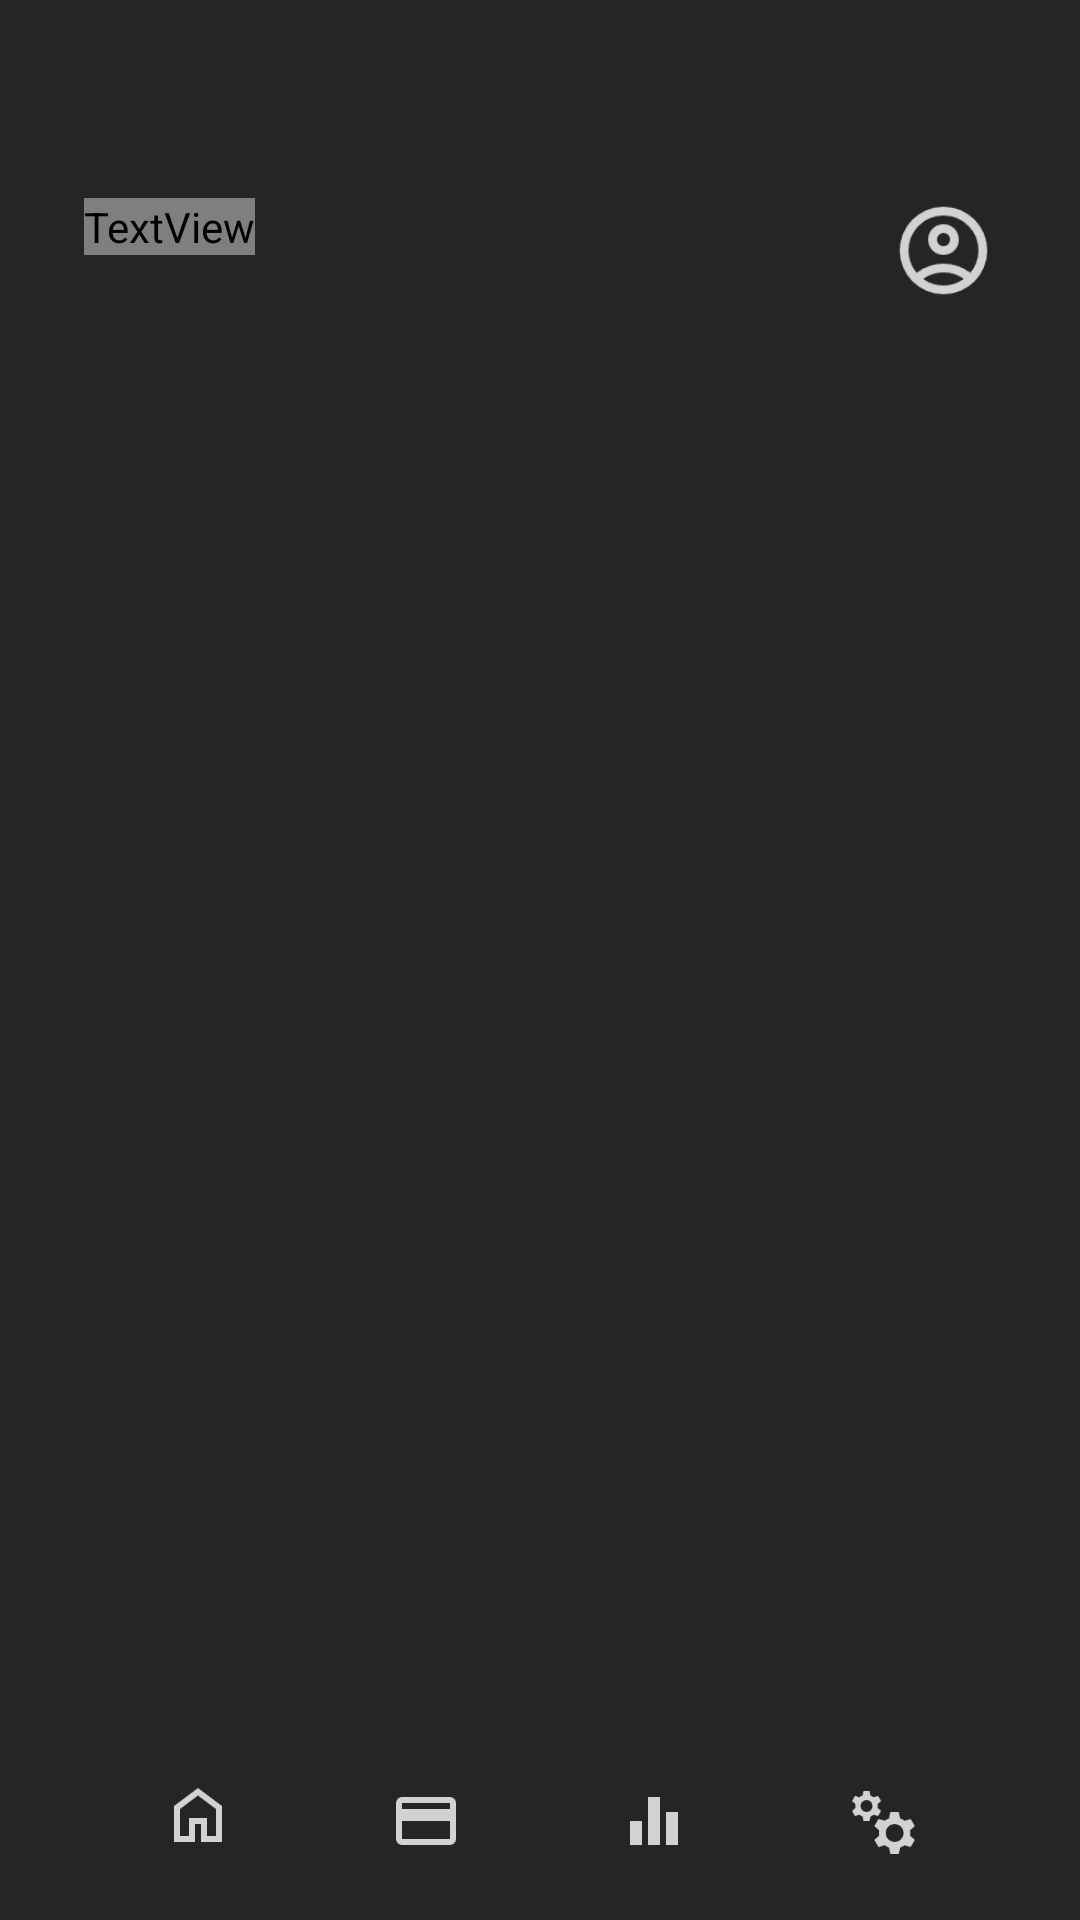

This screen was rendered from an Android layout file. Write that file and the resources it references.
<!-- AndroidManifest.xml: fallback theme Theme.MaterialComponents.DayNight.NoActionBar -->
<!-- res/layout/main.xml -->
<androidx.constraintlayout.widget.ConstraintLayout
    xmlns:android="http://schemas.android.com/apk/res/android"
    xmlns:tools="http://schemas.android.com/tools"
    android:layout_width="match_parent"
    android:layout_height="match_parent"
    android:background="@color/bg_color"
    xmlns:app="http://schemas.android.com/apk/res-auto">

    <androidx.core.widget.NestedScrollView
        android:layout_width="match_parent"
        android:layout_height="match_parent"
        android:scrollbars="none"
        android:layout_marginBottom="67dp"
        app:layout_constraintBottom_toTopOf="@id/bottomView"
        app:layout_constraintTop_toTopOf="parent">

        <RelativeLayout
            android:id="@+id/first_linear"
            android:layout_width="wrap_content"
            android:layout_height="wrap_content"
            android:orientation="horizontal"
            app:layout_constraintTop_toTopOf="parent">

            <TextView
                android:id="@+id/main_title"
                android:layout_width="wrap_content"
                android:layout_height="wrap_content"
                android:layout_marginStart="28dp"
                android:layout_marginTop="66dp"
                android:text="@string/trans_title"
                android:textColor="?android:attr/textColor"
                android:layout_alignParentLeft="true"
                android:textSize="24sp" />

            <ImageView
                android:id="@+id/user"
                android:layout_width="35dp"
                android:layout_height="35dp"
                android:layout_alignParentRight="true"
                android:layout_marginTop="66dp"
                android:layout_marginEnd="28dp"
                android:src="@drawable/user"
                android:scaleType="centerCrop" />

            <FrameLayout
                android:id="@+id/fragment_container"
                android:layout_width="match_parent"
                android:layout_height="wrap_content"
                android:layout_below="@id/main_title"
                android:layout_marginTop="25dp"
                android:layout_marginStart="28dp"
                android:layout_marginEnd="28dp" />

        </RelativeLayout>

    </androidx.core.widget.NestedScrollView>

    <FrameLayout
        android:id="@+id/bottomView"
        android:layout_width="match_parent"
        android:layout_height="67dp"
        android:orientation="horizontal"
        android:layout_marginStart="28dp"
        android:layout_marginEnd="28dp"
        app:layout_constraintBottom_toBottomOf="parent"
        app:layout_constraintStart_toStartOf="parent">

        <GridLayout
            android:layout_width="match_parent"
            android:layout_height="67dp"
            android:columnCount="4"
            android:orientation="horizontal">

            <ImageView
                android:id="@+id/mainScreen"
                android:layout_width="24dp"
                android:layout_height="24dp"
                android:layout_marginTop="20dp"
                android:layout_columnWeight="1"
                android:src="@drawable/home" />

            <ImageView
                android:id="@+id/expenseScreen"
                android:layout_width="24dp"
                android:layout_height="24dp"
                android:layout_marginTop="22dp"
                android:layout_columnWeight="1"
                android:src="@drawable/credit_card" />

            <ImageView
                android:id="@+id/chartScreen"
                android:layout_width="24dp"
                android:layout_height="24dp"
                android:layout_marginTop="22dp"
                android:layout_columnWeight="1"
                android:src="@drawable/chart" />

            <ImageView
                android:id="@+id/infoScreen"
                android:layout_width="24dp"
                android:layout_height="24dp"
                android:layout_marginTop="22dp"
                android:layout_columnWeight="1"
                android:src="@drawable/manufacturing" />
        </GridLayout>








    </FrameLayout>

</androidx.constraintlayout.widget.ConstraintLayout>
<!-- resources referenced by this layout -->
<resources>
  <color name="bg_color">#252525</color>
  <!-- drawable active: png bitmap (drawable, 201 bytes) -->
  <!-- drawable chart: png bitmap (drawable, 592 bytes) -->
  <!-- drawable credit_card: png bitmap (drawable, 748 bytes) -->
  <!-- drawable home: png bitmap (drawable, 936 bytes) -->
  <!-- drawable manufacturing: png bitmap (drawable, 1751 bytes) -->
  <!-- drawable user: png bitmap (drawable, 2000 bytes) -->
  <string name="trans_title">Transactions</string>
</resources>
